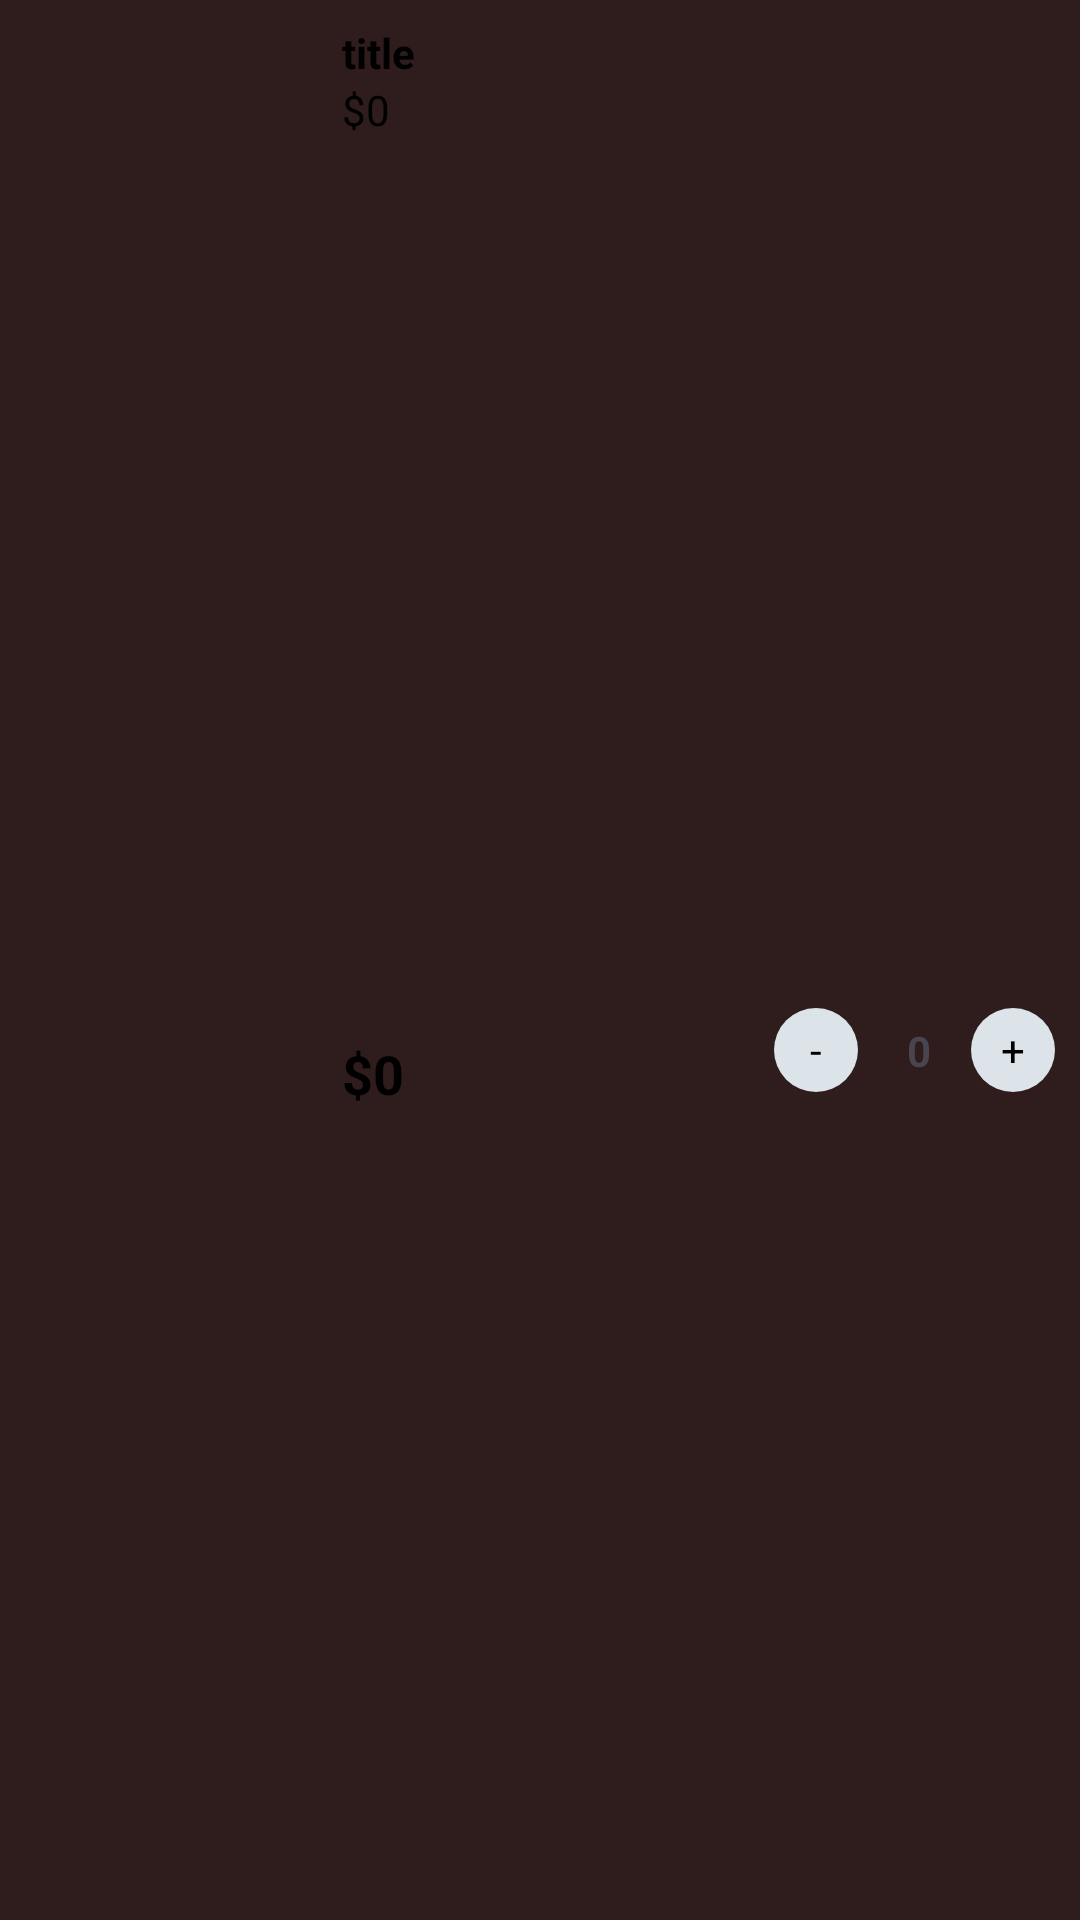

The Android layout XML behind this screen, and the referenced resources:
<!-- AndroidManifest.xml: application theme Theme.ProjSE -->
<!-- res/layout/viewholder_cart.xml -->
<?xml version="1.0" encoding="utf-8"?>
<androidx.constraintlayout.widget.ConstraintLayout xmlns:android="http://schemas.android.com/apk/res/android"
    xmlns:app="http://schemas.android.com/apk/res-auto"
    xmlns:tools="http://schemas.android.com/tools"
    android:layout_width="match_parent"
    android:layout_height="wrap_content"
    android:layout_marginTop="8dp"
    android:layout_marginBottom="8dp"
    android:background="#2F1C1C">

    <ImageView
        android:id="@+id/pic"
        android:layout_width="100dp"
        android:layout_height="100dp"
        android:layout_margin="6dp"
        android:background="@drawable/white_bg2"
        android:padding="8dp"
        app:layout_constraintBottom_toBottomOf="parent"
        app:layout_constraintStart_toStartOf="parent"
        app:layout_constraintTop_toTopOf="parent"
        tools:srcCompat="@tools:sample/backgrounds/scenic" />

    <androidx.constraintlayout.widget.ConstraintLayout
        android:layout_width="100dp"
        android:layout_height="wrap_content"
        android:layout_margin="4dp"
        android:layout_marginEnd="16dp"
        app:layout_constraintBottom_toBottomOf="@+id/pic"
        app:layout_constraintEnd_toEndOf="parent">

        <TextView
            android:id="@+id/plusBtn"
            android:layout_width="28dp"
            android:layout_height="28dp"
            android:layout_margin="2dp"
            android:layout_marginStart="8dp"
            android:background="@drawable/white_bg"
            android:gravity="center"
            android:text="+"
            android:textColor="@color/black"
            app:layout_constraintBottom_toBottomOf="parent"
            app:layout_constraintEnd_toEndOf="parent"
            app:layout_constraintHorizontal_bias="0.968"
            app:layout_constraintStart_toStartOf="parent"
            app:layout_constraintTop_toTopOf="parent" />

        <TextView
            android:id="@+id/minusBtn"
            android:layout_width="28dp"
            android:layout_height="28dp"
            android:layout_margin="2dp"
            android:background="@drawable/white_bg"
            android:gravity="center"
            android:text="-"
            android:textColor="@color/black"
            app:layout_constraintBottom_toBottomOf="parent"
            app:layout_constraintStart_toStartOf="parent"
            app:layout_constraintTop_toTopOf="parent" />

        <TextView
            android:id="@+id/numberItemTxt"
            android:layout_width="wrap_content"
            android:layout_height="wrap_content"
            android:text="0"
            android:textStyle="bold"
            app:layout_constraintBottom_toBottomOf="parent"
            app:layout_constraintEnd_toStartOf="@+id/plusBtn"
            app:layout_constraintHorizontal_bias="0.551"
            app:layout_constraintStart_toEndOf="@+id/minusBtn"
            app:layout_constraintTop_toTopOf="parent" />
    </androidx.constraintlayout.widget.ConstraintLayout>

    <TextView
        android:id="@+id/tittleTxt"
        android:layout_width="wrap_content"
        android:layout_height="wrap_content"

        android:layout_marginStart="8dp"
        android:layout_marginTop="8dp"
        android:text="title"
        android:textColor="@color/black"
        android:textStyle="bold"
        app:layout_constraintStart_toEndOf="@+id/pic"
        app:layout_constraintTop_toTopOf="parent" />

    <TextView
        android:id="@+id/feeEachTime"
        android:layout_width="wrap_content"
        android:layout_height="wrap_content"

        android:text="$0"
        android:textColor="@color/black"
        app:layout_constraintStart_toStartOf="@+id/tittleTxt"
        app:layout_constraintTop_toBottomOf="@+id/tittleTxt" />

    <TextView
        android:id="@+id/totalEACHTime"
        android:layout_width="wrap_content"
        android:layout_height="wrap_content"

        android:text="$0"
        android:textColor="@color/black"
        android:textSize="18sp"
        android:textStyle="bold"
        app:layout_constraintBottom_toBottomOf="@+id/pic"
        app:layout_constraintStart_toStartOf="@+id/feeEachTime" />
</androidx.constraintlayout.widget.ConstraintLayout>
<!-- resources referenced by this layout -->
<resources>
  <color name="black">#FF000000</color>
  <!-- drawable white_bg (drawable) -->
  <?xml version="1.0" encoding="utf-8"?>
  <selector xmlns:android="http://schemas.android.com/apk/res/android">
  <item>
      <shape android:shape="rectangle">
          <corners android:radius="50dp"/>
          <solid android:color="@color/material_dynamic_neutral_variant90"/>
      </shape>
  </item>
  </selector>
  <!-- drawable white_bg2 (drawable) -->
  <?xml version="1.0" encoding="utf-8"?>
  <selector xmlns:android="http://schemas.android.com/apk/res/android">
  <item>
      <shape android:shape="rectangle">
          <corners android:radius="10dp"/>
          <solid android:color="@color/common_google_signin_btn_text_dark_focused"/>
      </shape>
  </item>
  </selector>
  <style name="Theme.ProjSE" parent="Base.Theme.ProjSE" />
  <style name="Base.Theme.ProjSE" parent="Theme.Material3.DayNight.NoActionBar">
          
          
      </style>
</resources>
